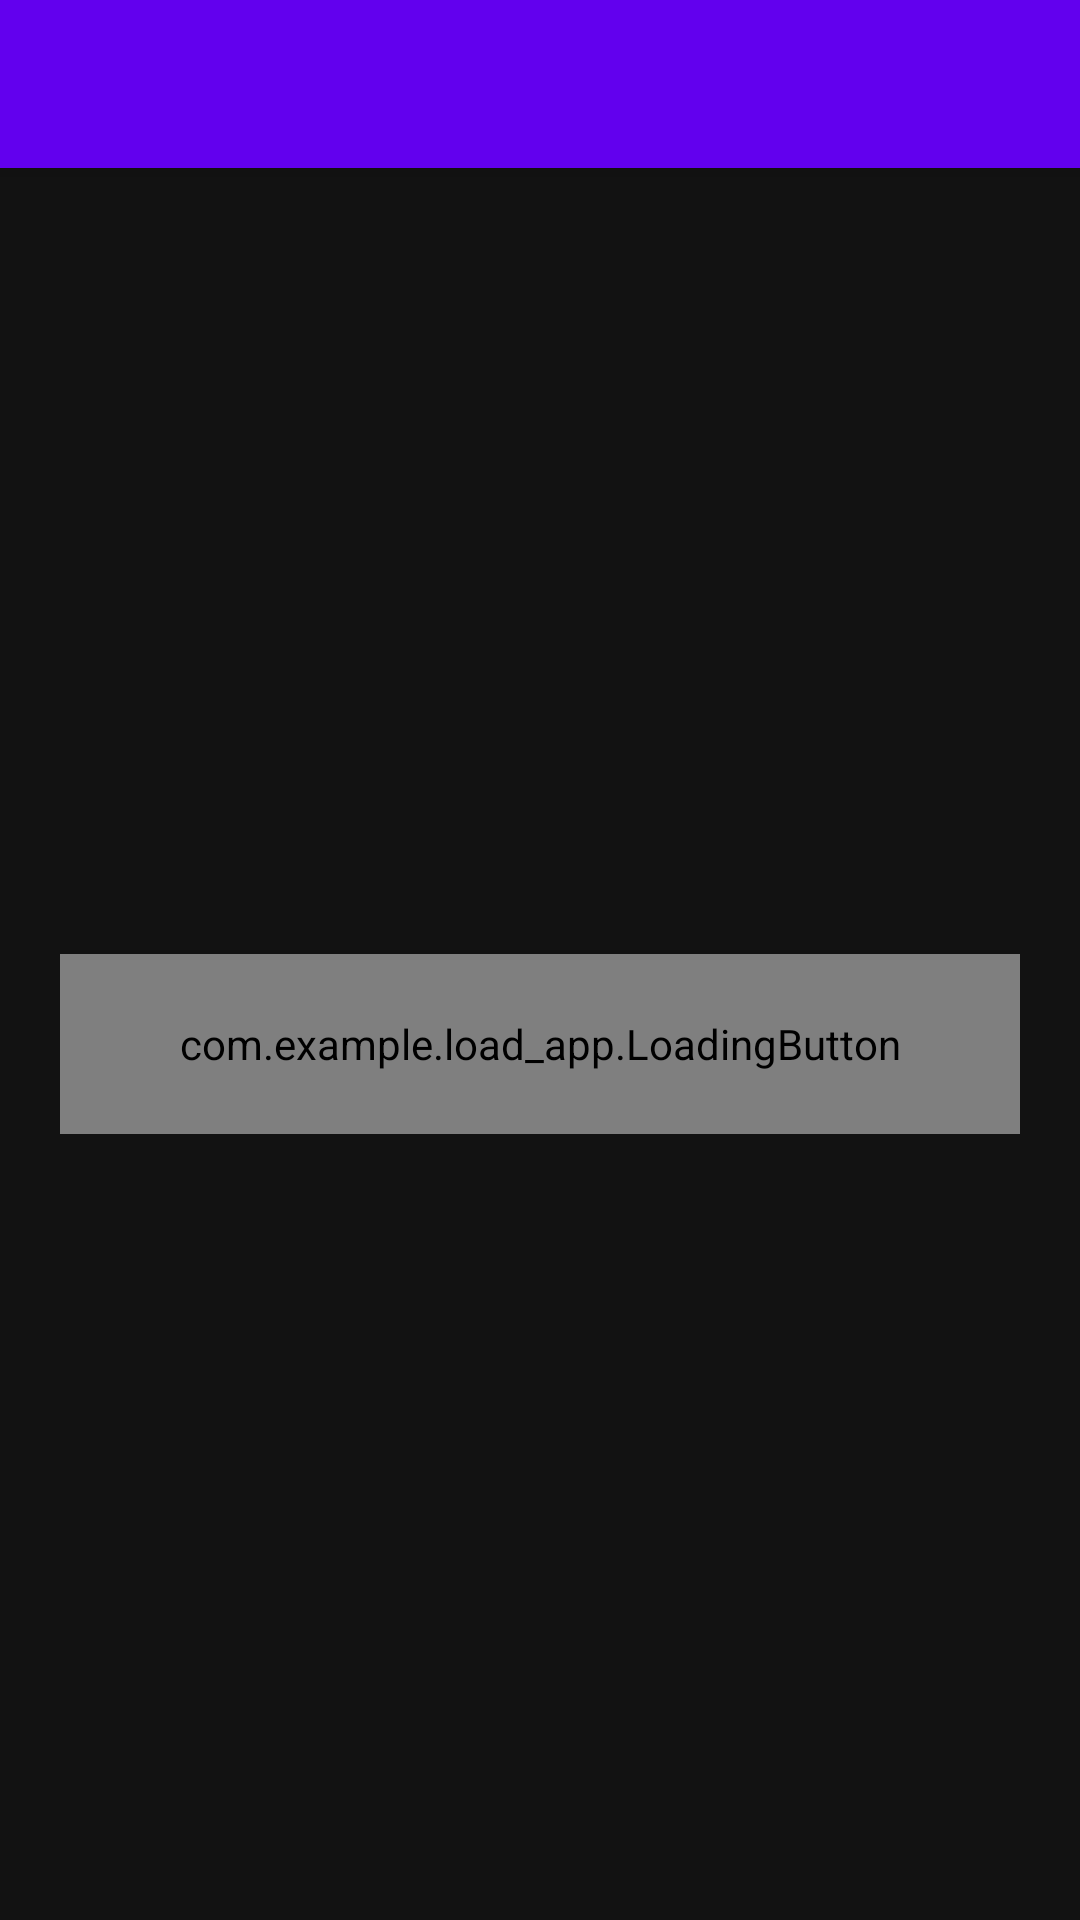

Here is an Android app screen rendered from its layout file. Give the layout XML and the strings, colors and styles it references.
<!-- AndroidManifest.xml: application theme Theme.LoadApp -->
<!-- res/layout/activity_main.xml -->
<?xml version="1.0" encoding="utf-8"?>
<layout xmlns:android="http://schemas.android.com/apk/res/android"
    xmlns:app="http://schemas.android.com/apk/res-auto"
    xmlns:tools="http://schemas.android.com/tools">

    <androidx.coordinatorlayout.widget.CoordinatorLayout
        android:layout_width="match_parent"
        android:layout_height="match_parent"
        tools:context=".MainActivity">

        <com.google.android.material.appbar.AppBarLayout
            android:layout_width="match_parent"
            android:layout_height="wrap_content"
            android:theme="@style/Theme.LoadApp.AppBarOverlay">

            <androidx.appcompat.widget.Toolbar
                android:id="@+id/toolbar"
                android:layout_width="match_parent"
                android:layout_height="?attr/actionBarSize"
                android:background="?attr/colorPrimary"
                app:popupTheme="@style/Theme.LoadApp.PopupOverlay" />

        </com.google.android.material.appbar.AppBarLayout>

        <androidx.constraintlayout.widget.ConstraintLayout
            android:id="@+id/main_layout"
            android:layout_width="match_parent"
            android:layout_height="match_parent"
            app:layout_behavior="@string/appbar_scrolling_view_behavior"
            tools:context=".MainActivity"
            tools:showIn="@layout/activity_main">

            <com.example.load_app.LoadingButton
                android:id="@+id/custom_button"
                android:layout_width="0dp"
                android:layout_height="60dp"
                android:layout_margin="20dp"
                app:layout_constraintBottom_toBottomOf="parent"
                app:layout_constraintEnd_toEndOf="parent"
                app:layout_constraintStart_toStartOf="parent"
                app:layout_constraintTop_toTopOf="parent"
                app:text="@string/button_loading" />


        </androidx.constraintlayout.widget.ConstraintLayout>

    </androidx.coordinatorlayout.widget.CoordinatorLayout>
</layout>
<!-- resources referenced by this layout -->
<resources>
  <string name="button_loading">We are loading </string>
  <style name="Theme.LoadApp.AppBarOverlay" parent="ThemeOverlay.AppCompat.Dark.ActionBar" />
  <style name="Theme.LoadApp.PopupOverlay" parent="ThemeOverlay.AppCompat.Light" />
  <style name="Theme.LoadApp" parent="Theme.MaterialComponents.NoActionBar">
          
          <item name="colorPrimary">@color/colorPrimary</item>
          <item name="colorPrimaryDark">@color/colorPrimaryDark</item>
          <item name="colorAccent">@color/colorAccent</item>
          
      </style>
  <!-- not gathered from this repository: default colours our renderer supplied (Android Studio template values) -->
  <color name="colorPrimary">#FF6200EE</color>
  <color name="colorPrimaryDark">#FF3700B3</color>
  <color name="colorAccent">#FF03DAC5</color>
</resources>
